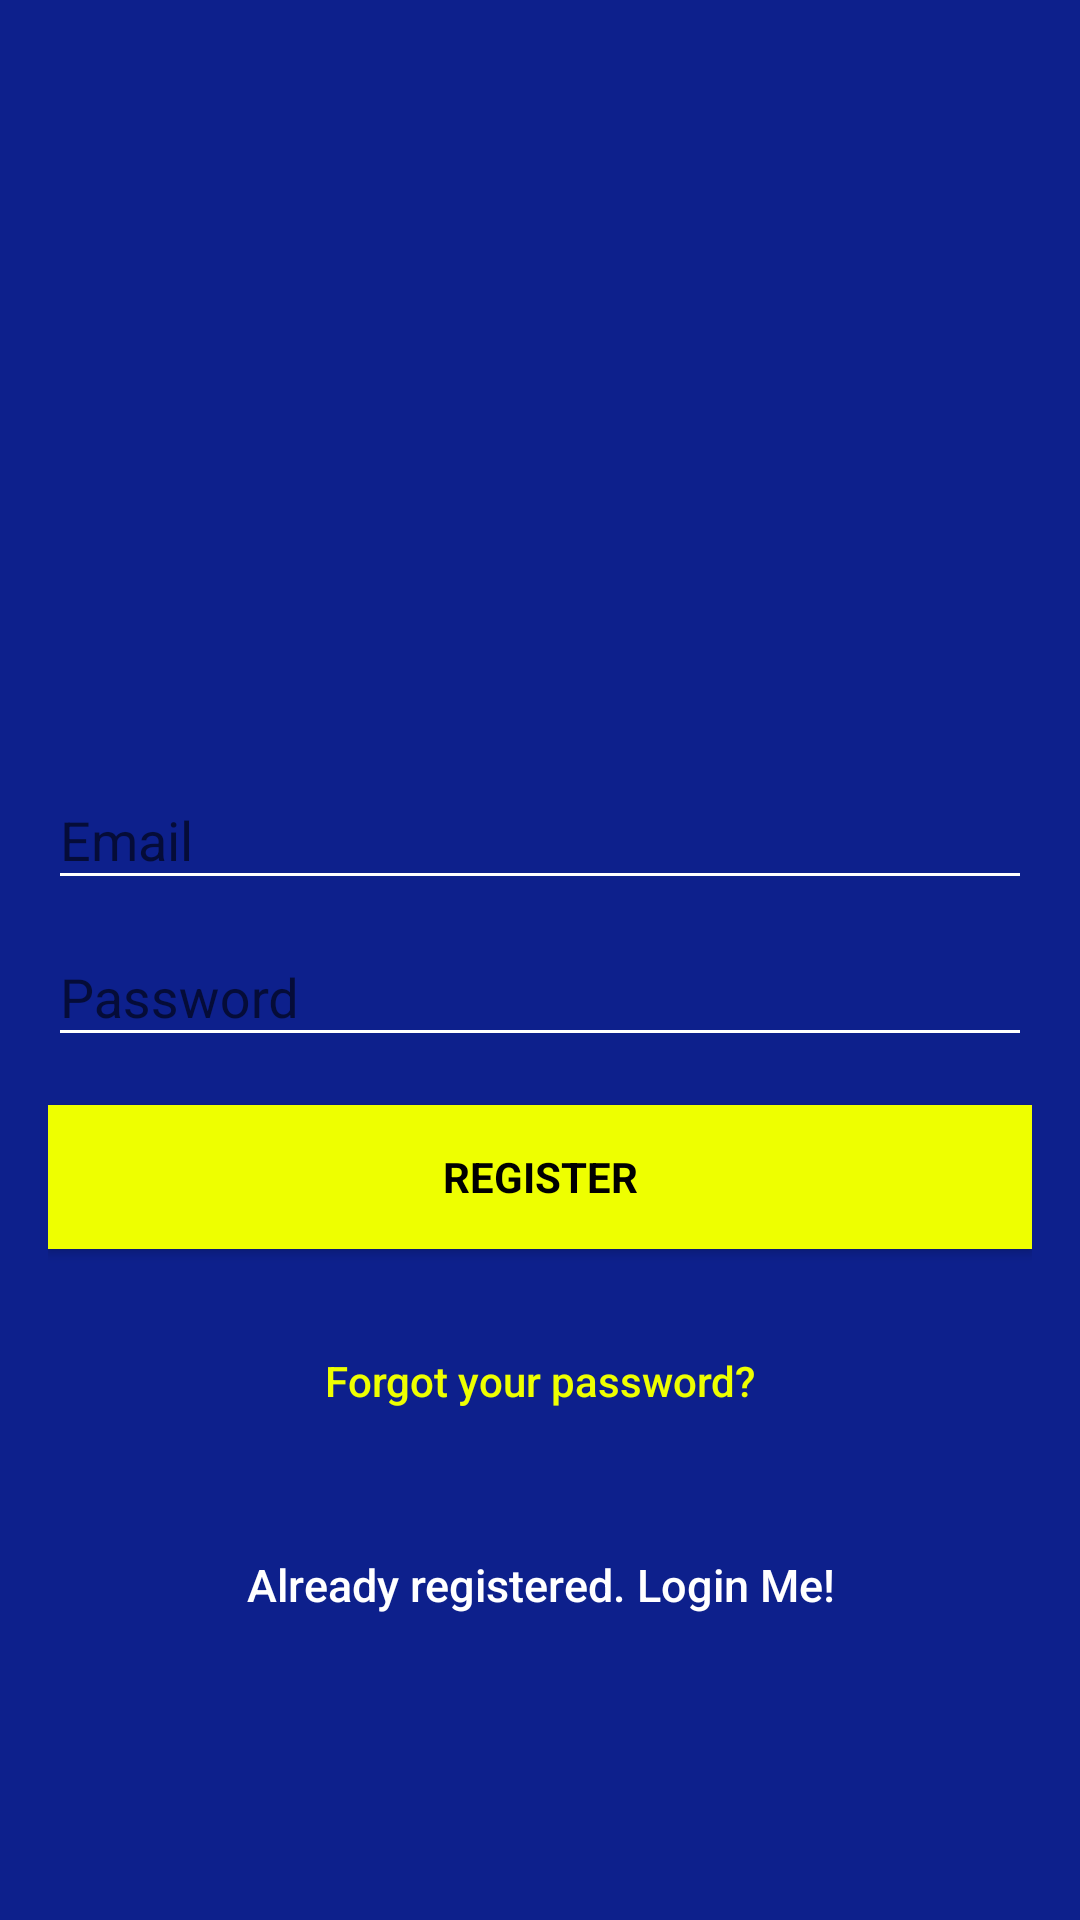

Reconstruct the res/layout file that produces this screen, plus the resources it refers to.
<!-- AndroidManifest.xml: application theme AppTheme -->
<!-- res/layout/activity_sign_up.xml -->
<?xml version="1.0" encoding="utf-8"?>

<android.support.design.widget.CoordinatorLayout xmlns:android="http://schemas.android.com/apk/res/android"
    xmlns:app="http://schemas.android.com/apk/res-auto"
    xmlns:tools="http://schemas.android.com/tools"
    android:layout_width="match_parent"
    android:layout_height="match_parent"
    android:fitsSystemWindows="true"
    tools:context=".SignUp">

    <LinearLayout
        android:layout_width="fill_parent"
        android:layout_height="fill_parent"
        android:background="@color/colorPrimary"
        android:gravity="center"
        android:orientation="vertical"
        android:padding="@dimen/activity_horizontal_margin">


        <ImageView
            android:id="@+id/logoIv"
            android:layout_width="@dimen/logo_w_h"
            android:layout_height="@dimen/logo_w_h"
            android:layout_gravity="center_horizontal"
            android:layout_marginBottom="30dp"
            android:src="@mipmap/ic_launcher"
            app:srcCompat="@drawable/logo" />

        <android.support.design.widget.TextInputLayout
            android:layout_width="match_parent"
            android:layout_height="wrap_content">

            <EditText
                android:id="@+id/email"
                android:layout_width="match_parent"
                android:layout_height="wrap_content"
                android:backgroundTint="@color/input_login"
                android:hint="@string/email"
                android:inputType="textEmailAddress"
                android:maxLines="1"
                android:singleLine="true"
                android:textColor="@color/bg_login"
                android:textColorHighlight="@color/bg_register"
                android:textColorHint="@color/bg_login" />

        </android.support.design.widget.TextInputLayout>

        <android.support.design.widget.TextInputLayout
            android:layout_width="match_parent"
            android:layout_height="wrap_content">

            <EditText
                android:id="@+id/password"
                android:layout_width="match_parent"
                android:layout_height="wrap_content"
                android:backgroundTint="@android:color/white"
                android:focusableInTouchMode="true"
                android:hint="@string/hint_password"
                android:imeActionId="@+id/login"
                android:imeOptions="actionUnspecified"
                android:inputType="textPassword"
                android:maxLines="1"
                android:singleLine="true"
                android:textAllCaps="false"
                android:textColor="@android:color/white"
                android:textColorHighlight="@color/bg_register"
                android:textColorHint="@color/bg_register" />

        </android.support.design.widget.TextInputLayout>

        <Button
            android:id="@+id/sign_up_button"
            style="?android:textAppearanceSmall"
            android:layout_width="match_parent"
            android:layout_height="wrap_content"
            android:layout_marginTop="16dp"
            android:background="@color/colorAccent"
            android:text="@string/action_sign_in_short"
            android:textColor="@android:color/black"
            android:textColorHint="@color/bg_login"
            android:textStyle="bold" />

        <Button
            android:id="@+id/btn_reset_password"
            android:layout_width="fill_parent"
            android:layout_height="wrap_content"
            android:layout_marginTop="20dip"
            android:background="@null"
            android:text="@string/btn_forgot_password"
            android:textAllCaps="false"
            android:textColor="@color/colorAccent" />

        

        <Button
            android:id="@+id/sign_in_button"
            android:layout_width="fill_parent"
            android:layout_height="wrap_content"
            android:layout_marginTop="20dip"
            android:background="@null"
            android:text="@string/btn_link_to_login"
            android:textAllCaps="false"
            android:textColor="@color/white"
            android:textSize="15dp" />
    </LinearLayout>

    <ProgressBar
        android:id="@+id/progressBar"
        android:layout_width="30dp"
        android:layout_height="30dp"
        android:layout_gravity="center|bottom"
        android:layout_marginBottom="20dp"
        android:visibility="gone" />
</android.support.design.widget.CoordinatorLayout>
<!-- resources referenced by this layout -->
<resources>
  <color name="bg_login">#ffffff</color>
  <color name="bg_register">#ffffff</color>
  <color name="colorAccent">#eeff00</color>
  <color name="colorPrimary">#0d208c</color>
  <color name="input_login">#ffffff</color>
  <color name="white">#ffffff</color>
  <dimen name="activity_horizontal_margin">16dp</dimen>
  <dimen name="logo_w_h">130dp</dimen>
  <string name="action_sign_in_short">Register</string>
  <string name="btn_forgot_password">Forgot your password?</string>
  <string name="btn_link_to_login">Already registered. Login Me!</string>
  <string name="email">Email</string>
  <string name="hint_password">Password</string>
  <style name="AppTheme" parent="Theme.AppCompat.Light.DarkActionBar">
          
          <item name="colorPrimary">@color/colorPrimary</item>
          <item name="colorPrimaryDark">@color/colorPrimaryDark</item>
          <item name="colorAccent">@color/colorAccent</item>
      </style>
  <color name="colorPrimaryDark">#f0f0f0</color>
</resources>
